Run: headless pygame with SDL's dummy video driver; simulated clock (each Clock.tick advances the game by its frame time, no real sleeping); random seed 0; keys injected as events and as key.get_pressed() state; mouse plan: one left click at the window centre at the start of phase 2, then a move to the lower-right quarter at the start of phase 3.
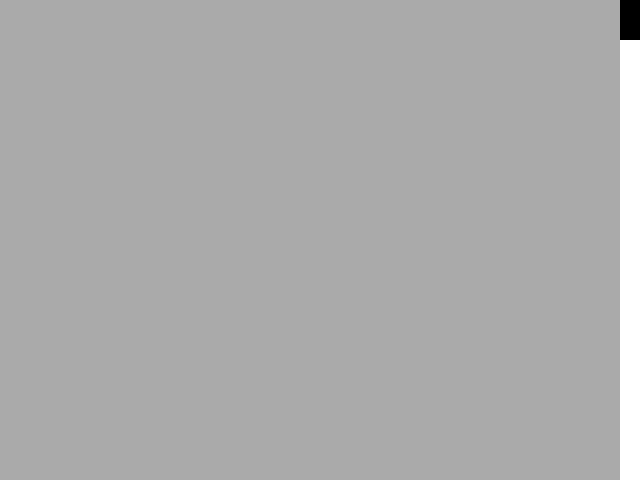
Frame 1 of 4 · flips 1–60 · no input
Frame 2 of 4 · flips 61–180 · clicked the window centre · tapped SPACE, RETURN · held RIGHT (→), D · screen unchanged from frame 1, image omitted
Frame 3 of 4 · flips 181–300 · moved the mouse to the lower-right quarter · held DOWN (↓), S · screen unchanged from frame 2, image omitted
Frame 4 of 4 · flips 301–420 · held LEFT (←), A, UP (↑), W · screen unchanged from frame 3, image omitted

The pygame program that drew these frames:

import pygame

# Initialize Pygame
pygame.init()

# Set up the window
screen = pygame.display.set_mode((640, 480))

# Create a surface for the scrollbar
scrollbar_surface = pygame.Surface((20, 480))

# Create a rect for the scrollbar
scrollbar_rect = pygame.Rect(620, 0, 20, 480)

# Create a rect for the scrollbar thumb
thumb_rect = pygame.Rect(620, 0, 20, 40)

# Main game loop
running = True
dragging = False
while running:
    # Handle events
    for event in pygame.event.get():
        if event.type == pygame.QUIT:
            running = False
        elif event.type == pygame.MOUSEBUTTONDOWN:
            # Check if the user clicked on the scrollbar thumb
            if thumb_rect.collidepoint(event.pos):
                # The user has clicked on the thumb, start dragging it
                dragging = True
        elif event.type == pygame.MOUSEBUTTONUP:
            # The user has released the mouse button, stop dragging
            dragging = False
        elif event.type == pygame.MOUSEMOTION:
            # Update the thumb rect if we are dragging it
            if dragging:
                thumb_rect.y = event.pos[1]

    # Keep the thumb rect within the bounds of the scrollbar
    thumb_rect.y = max(0, min(thumb_rect.y, 480 - thumb_rect.height))

    # Draw the scrollbar
    screen.fill((170, 170, 170))
    scrollbar_surface.fill((255, 255, 255))

    # Blit the scrollbar to the screen
    screen.blit(scrollbar_surface, scrollbar_rect)
    pygame.draw.rect(screen, (0, 0, 0), thumb_rect)

    # Update the display
    pygame.display.flip()

# Quit Pygame
pygame.quit()
